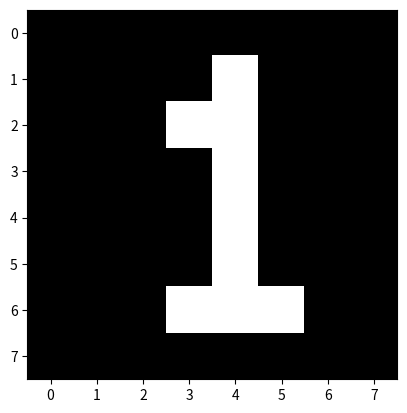

The matplotlib source for this figure:
import matplotlib.pyplot as plt

data = [
       [0,0,0,0,0,0,0,0],
       [0,0,0,0,1,0,0,0],
       [0,0,0,1,1,0,0,0],
       [0,0,0,0,1,0,0,0],
       [0,0,0,0,1,0,0,0],
       [0,0,0,0,1,0,0,0],
       [0,0,0,1,1,1,0,0],
       [0,0,0,0,0,0,0,0]]

plt.imshow(data, cmap= 'gray')
plt.show()
